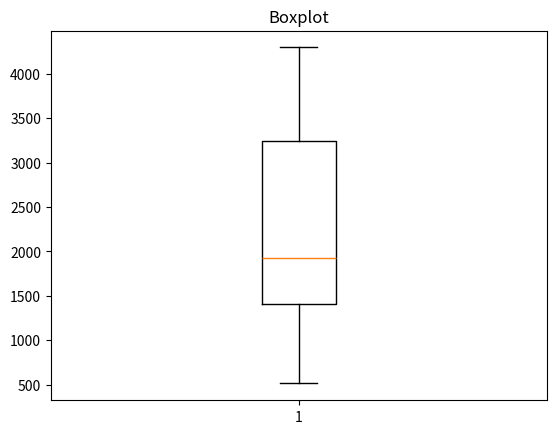

Write the Python code that produced this figure.
import matplotlib.pyplot as plt
import random

vetor = []

for i in range(18):
    num_aleatorio = random.randint(0, 5000)
    vetor.append(num_aleatorio)

plt.boxplot(vetor)
plt.title("Boxplot")
plt.show()
